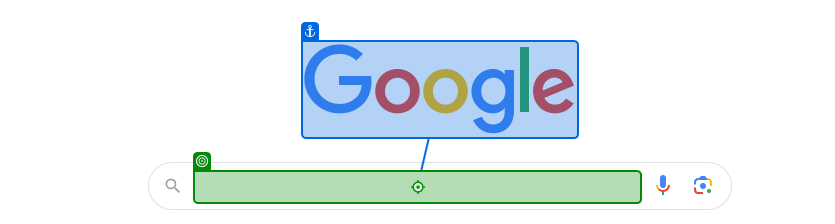
Task: How to Read Excel Data and Search Online and Write the Results back to Excel
Workflow: Main

Step 1: type "[CurrentRow("City")+ " Temperature[k(Enter)]"]" into the text box in window 'Google' (chrome.exe)

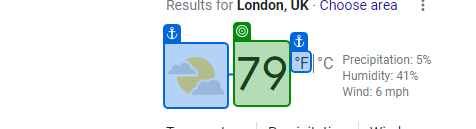
Step 2: get-text from the element 'wob_tm' in window 'London Temperature - Google Search' (chrome.exe)

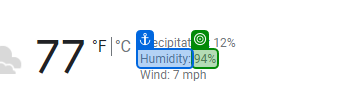
Step 3: get-text from the element 'wob_hm' in window 'accra temperature - Google Search' (chrome.exe)
